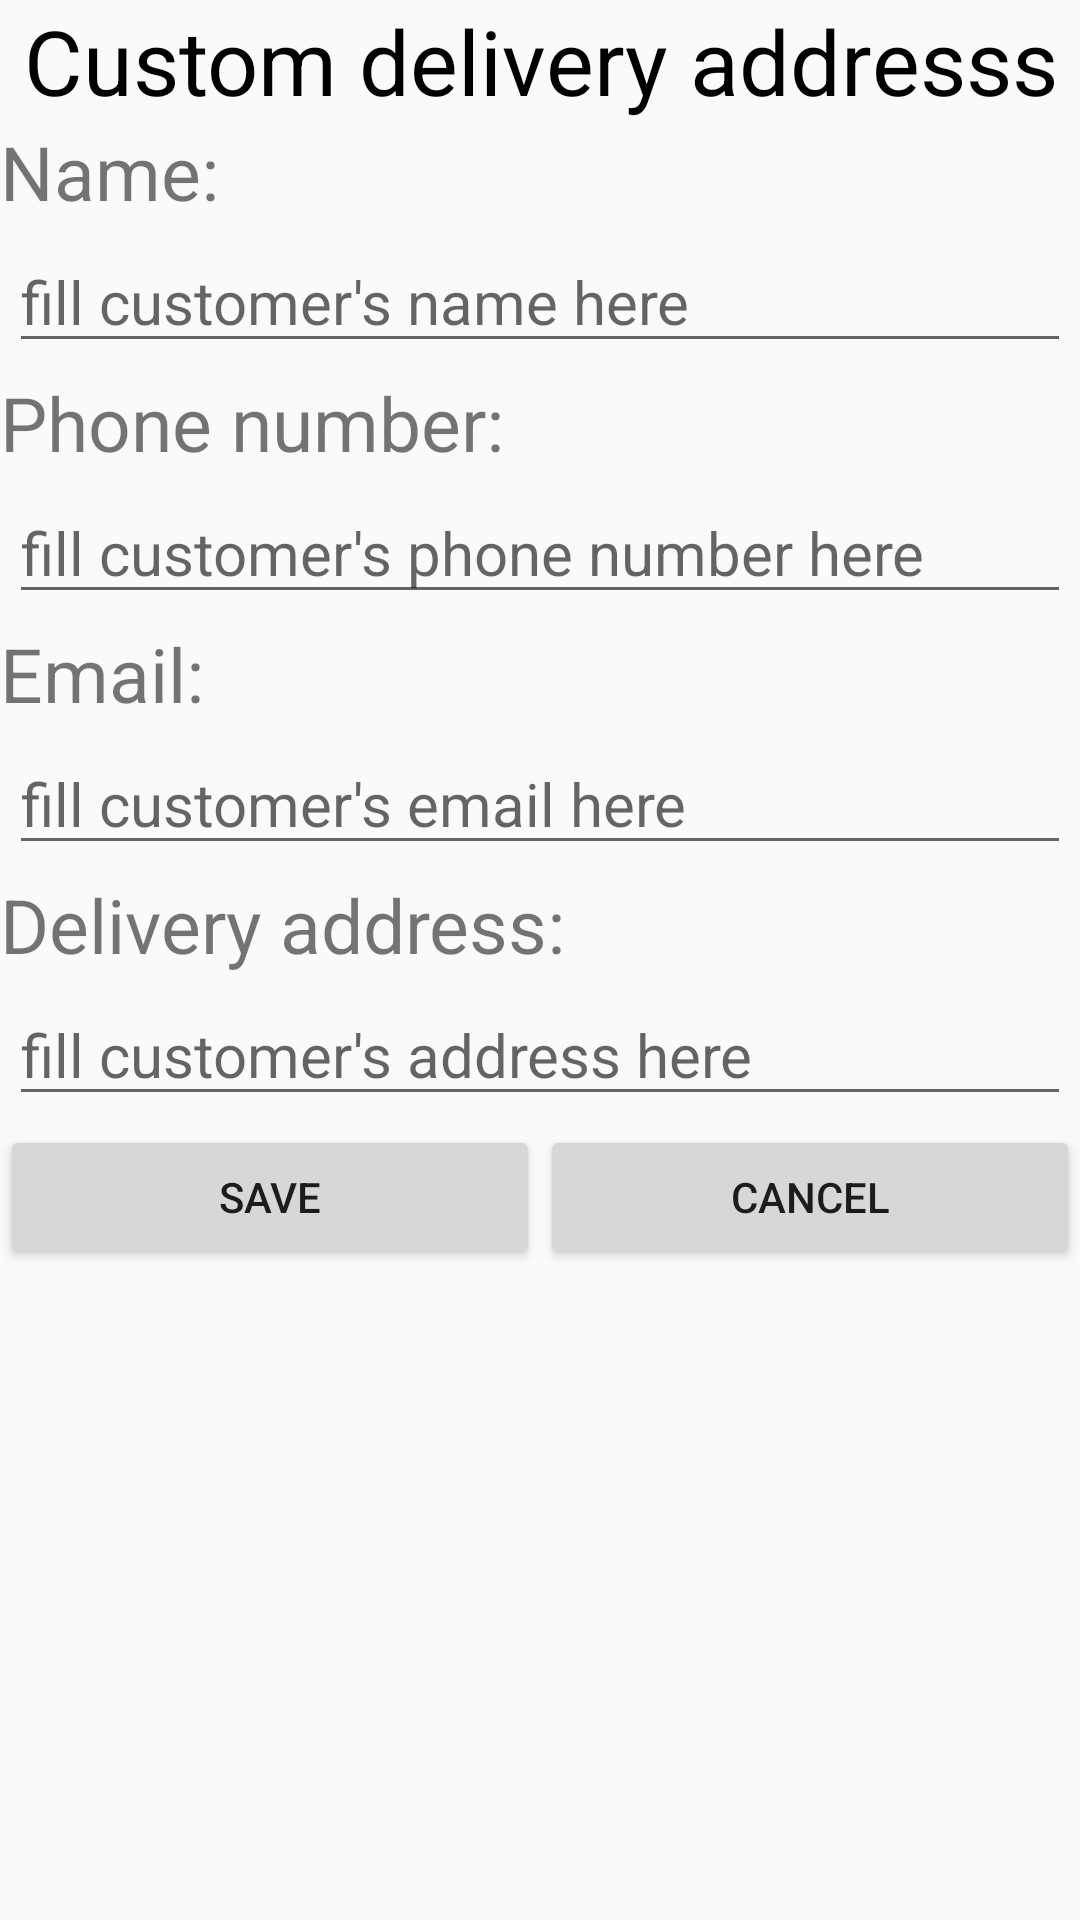

This screen was rendered from an Android layout file. Write that file and the resources it references.
<!-- AndroidManifest.xml: application theme AppTheme -->
<!-- res/layout/activity_delivery.xml -->
<?xml version="1.0" encoding="utf-8"?>
<LinearLayout xmlns:android="http://schemas.android.com/apk/res/android"
    android:layout_width="match_parent"
    android:layout_height="match_parent"
    android:orientation="vertical">

    <TextView
        android:id="@+id/textView8"
        android:layout_width="match_parent"
        android:layout_height="wrap_content"
        android:text="Custom delivery addresss"
        android:textColor="#000000"
        android:textSize="30sp"
        android:gravity="center"/>

    <TextView
        android:layout_width="match_parent"
        android:layout_height="wrap_content"
        android:text="Name:"
        android:textSize="25sp"/>

    <EditText
        android:layout_width="match_parent"
        android:layout_height="wrap_content"
        android:ems="10"
        android:inputType="textPersonName"
        android:hint="fill customer's name here"
        android:textSize="20sp"
        android:layout_margin="3sp"/>
    <TextView
        android:layout_width="match_parent"
        android:layout_height="wrap_content"
        android:text="Phone number:"
        android:textSize="25sp"/>

    <EditText
        android:layout_width="match_parent"
        android:layout_height="wrap_content"
        android:ems="10"
        android:inputType="textPersonName"
        android:hint="fill customer's phone number here"
        android:textSize="20sp"
        android:layout_margin="3sp"/>
    <TextView
        android:layout_width="match_parent"
        android:layout_height="wrap_content"
        android:text="Email:"
        android:textSize="25sp"/>

    <EditText
        android:layout_width="match_parent"
        android:layout_height="wrap_content"
        android:ems="10"
        android:inputType="textEmailAddress"
        android:hint="fill customer's email here"
        android:textSize="20sp"
        android:layout_margin="3sp"/>

    <TextView
        android:layout_width="match_parent"
        android:layout_height="wrap_content"
        android:text="Delivery address:"
        android:textSize="25sp"/>
    <EditText
        android:layout_width="match_parent"
        android:layout_height="wrap_content"
        android:ems="10"
        android:inputType="text"
        android:hint="fill customer's address here"
        android:textSize="20sp"
        android:layout_margin="3sp"/>

    <LinearLayout
        android:layout_width="match_parent"
        android:layout_height="match_parent"
        android:orientation="horizontal">

        <Button
            android:id="@+id/btnSaveDelivery"
            android:layout_width="wrap_content"
            android:layout_height="wrap_content"
            android:layout_weight="1"
            android:text="Save" />

        <Button
            android:id="@+id/btnCloseDelivery"
            android:layout_width="wrap_content"
            android:layout_height="wrap_content"
            android:layout_weight="1"
            android:text="Cancel" />
    </LinearLayout>


</LinearLayout>
<!-- resources referenced by this layout -->
<resources>
  <style name="AppTheme" parent="Theme.AppCompat.Light.NoActionBar">
          
          <item name="colorPrimary">@color/colorPrimary</item>
          <item name="colorPrimaryDark">@color/colorPrimaryDark</item>
          <item name="colorAccent">@color/colorAccent</item>
  
      </style>
  <color name="colorPrimary">#6200EE</color>
  <color name="colorPrimaryDark">#3700B3</color>
  <color name="colorAccent">#03DAC5</color>
</resources>
